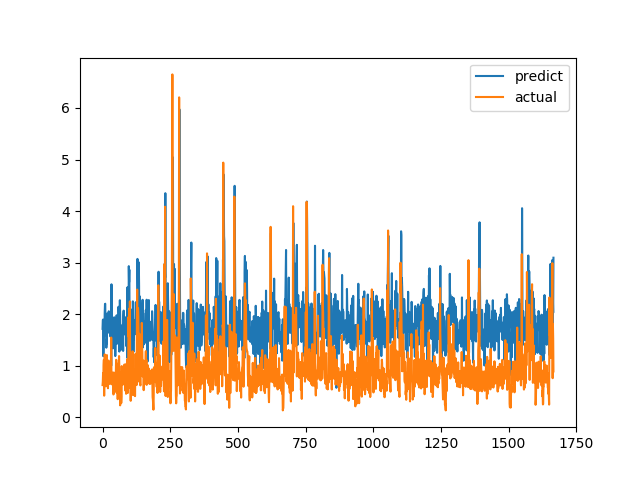

Values plotted in this chart, from the file beside it:
predict, actual
1.715, 0.6238
1.883, 0.6915
1.896, 0.8558
1.183, 0.7094
1.472, 1.015
1.791, 1.116
1.865, 0.4183
1.586, 1.002
2.022, 1.219
2.194, 1.143
2.202, 0.6528
1.62, 0.6747
1.711, 0.601
1.899, 0.6695
1.349, 0.6538
1.505, 0.7814
1.433, 1.206
2.012, 0.8469
1.879, 0.8286
1.633, 0.6482
1.733, 0.5624
1.726, 0.7183
1.687, 1.1
2.056, 0.9542
1.75, 0.729
1.964, 0.6694
1.792, 0.8631
1.943, 0.6465
1.757, 0.8223
1.568, 0.9236
1.939, 0.8301
1.953, 1.067
0.9979, 1.546
2.579, 0.6827
1.635, 0.6386
1.688, 0.6464
1.691, 0.6881
1.886, 0.7274
1.699, 0.65
1.337, 0.8694
1.588, 0.4409
1.553, 0.4519
1.744, 0.7575
1.939, 0.4952
1.509, 0.6851
1.401, 0.7244
1.851, 0.8654
1.187, 0.74
1.467, 0.8071
1.909, 0.8204
1.536, 1.114
1.435, 1.109
1.978, 0.4751
1.424, 1.039
1.852, 0.9458
1.739, 0.7878
1.756, 0.3505
1.624, 0.9368
1.911, 0.9868
2.143, 0.647
... 1,607 more rows
